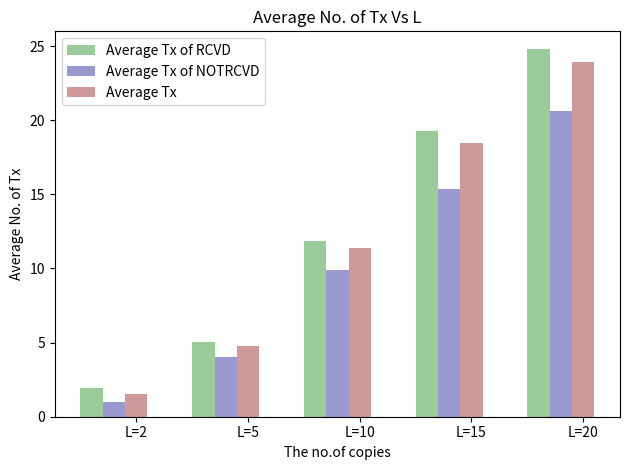

Write the Python code that produced this figure.
#!/usr/bin/python
# Script to plot the stats extracted related to sent
# packets.
#
# [redacted]
# Date: 22-aug-2017

import numpy as np
import matplotlib.pyplot as plt

n_groups = 5
  

total_dd =   ( 1.9151,5.0531, 11.836,19.285,24.777)
data =            ( 1.0,4.0602,  9.871,15.348,20.64)
feedback =        ( 1.51,4.780,    11.405,18.485,23.96)
#summary_vector =  (409146,        0,        0)
#data_request =    (409130,        0,        0)

fig, ax = plt.subplots()

index = np.arange(n_groups)
bar_width = 0.2

opacity = 0.4

rects1 = plt.bar(index, total_dd, bar_width,
                 alpha=opacity,
                 color='green', label='Average Tx of RCVD')

rects2 = plt.bar(index + bar_width, data, bar_width,
                 alpha=opacity,
                 color='darkblue', label='Average Tx of NOTRCVD')

rects3 = plt.bar(index + (bar_width * 2), feedback, bar_width,
                 alpha=opacity,
                 color='darkred', label='Average Tx')

#rects4 = plt.bar(index + (bar_width * 3), summary_vector, bar_width,
                 #alpha=opacity,
                 #color='green', label='Summary Vector')

#rects5 = plt.bar(index + (bar_width * 4), data_request, bar_width,
                 #alpha=opacity,
                 #color='darkgreen', label='Data Request')

plt.xlabel('The no.of copies')
plt.ylabel('Average No. of Tx')
plt.title('Average No. of Tx Vs L')
plt.xticks(index + (bar_width * 2), ('L=2', 'L=5', 'L=10','L=15','L=20'))
plt.ylim(0, 26)
plt.legend()

plt.tight_layout()
plt.show()

